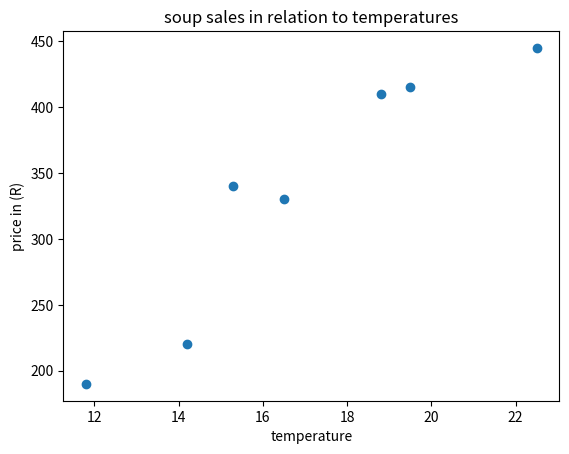

Source code (Python):
import matplotlib.pyplot as plt

temp = [14.2, 16.5, 11.8, 15.3, 18.8, 22.5, 19.5]
soup_sales = [220, 330, 190, 340, 410, 445, 415]

plt.scatter(temp, soup_sales)
plt.title("soup sales in relation to temperatures")
plt.xlabel("temperature")
plt.ylabel("price in (R)")
plt.show()
